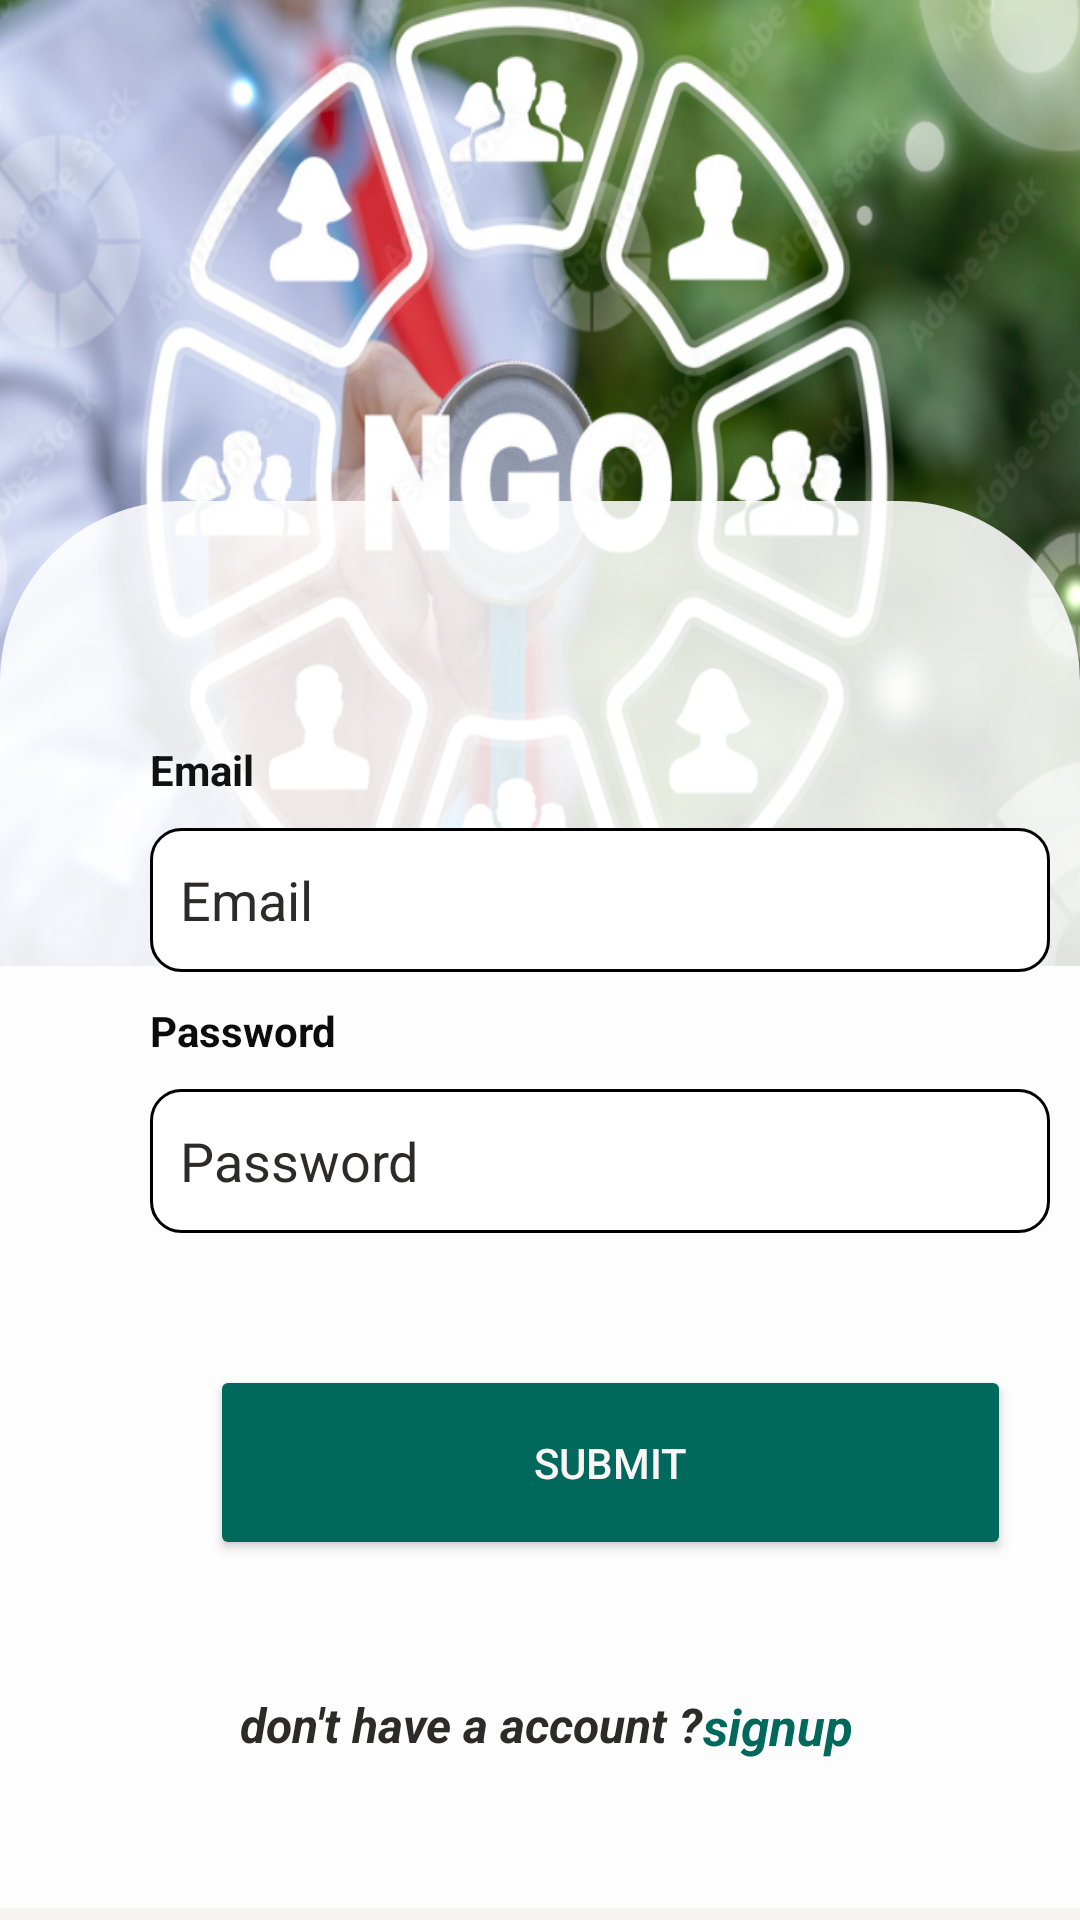

The Android layout XML behind this screen, and the referenced resources:
<!-- AndroidManifest.xml: application theme Theme.Volunteers -->
<!-- res/layout/activity_nlogin.xml -->
<?xml version="1.0" encoding="utf-8"?>
<RelativeLayout xmlns:android="http://schemas.android.com/apk/res/android"
    xmlns:app="http://schemas.android.com/apk/res-auto"
    xmlns:tools="http://schemas.android.com/tools"
    android:layout_width="match_parent"
    android:layout_height="match_parent"
    android:background="#F6F2F2"
    tools:context=".NGOLogin">










    <ImageView
        android:id="@+id/nimageView"
        android:layout_width="match_parent"
        android:layout_height="322dp"

        android:scaleType="fitXY"
        app:srcCompat="@drawable/ngologinback" />


    <LinearLayout
        android:layout_width="match_parent"
        android:layout_height="469dp"
        android:layout_alignParentStart="true"
        android:layout_alignParentEnd="true"
        android:layout_alignParentBottom="true"
        android:layout_marginStart="0dp"
        android:layout_marginLeft="50dp"
        android:layout_marginTop="20dp"
        android:layout_marginEnd="0dp"
        android:layout_marginBottom="4dp"
        android:background="@drawable/loginpage"
        android:orientation="vertical">
        <TextView
            android:id="@+id/textView3"
            android:layout_width="99dp"
            android:layout_height="wrap_content"
            android:layout_marginLeft="50dp"
            android:layout_marginTop="80dp"
            android:text="Email"
            android:textColor="#121111"
            android:textStyle="bold" />
    <EditText
        android:id="@+id/nEmail"
        android:layout_width="wrap_content"
        android:layout_height="wrap_content"
        android:layout_below="@+id/imageView"
        android:layout_marginLeft="50dp"
        android:layout_marginTop="10dp"
        android:width="300dp"

        android:background="@drawable/edittext_border"
        android:ems="10"
        android:hint="Email"
        android:inputType="textEmailAddress"
        android:minHeight="48dp"
        android:padding="10dp"
        android:textColor="#2D2A2A"
        android:textColorHint="#2D2A2A" />
        <TextView
            android:id="@+id/textView4"
            android:layout_width="110dp"
            android:layout_height="wrap_content"
            android:layout_marginLeft="50dp"
            android:layout_marginTop="10dp"
            android:text="Password"
            android:textColor="#0C0C0C"
            android:textStyle="bold" />

    <EditText
        android:id="@+id/npassword1"
        android:layout_width="wrap_content"
        android:layout_height="wrap_content"
        android:layout_below="@+id/nEmail"
        android:layout_marginLeft="50dp"
        android:layout_marginTop="10dp"
        android:width="300dp"

        android:background="@drawable/edittext_border"
        android:ems="10"
        android:hint="Password"
        android:inputType="textPassword"
        android:minHeight="48dp"
        android:padding="10dp"
        android:textColor="#2D2A2A"
        android:textColorHint="#2D2A2A" />

    <Button
        android:id="@+id/nsubmit"
        android:layout_width="267dp"
        android:layout_height="65dp"
        android:layout_below="@+id/npassword1"
        android:layout_marginLeft="70dp"
        android:layout_marginTop="44dp"
        android:text="Submit"
        android:textColor="#FAF6F6"
        app:backgroundTint="#00695C"
        app:cornerRadius="30dp" />


    <LinearLayout
        android:layout_width="wrap_content"
        android:layout_height="wrap_content"
        android:layout_below="@+id/nsubmit"
        android:layout_marginLeft="80dp"
        android:layout_marginTop="44dp">

        <LinearLayout
            android:layout_width="wrap_content"
            android:layout_height="wrap_content">

            <TextView
                android:id="@+id/nsignininfo"
                android:layout_width="wrap_content"
                android:layout_height="wrap_content"
                android:text="don't have a account ?"
                android:textColor="#2D2A2A"
                android:textSize="16sp"
                android:textStyle="bold|italic" />
        </LinearLayout>

        <LinearLayout
            android:layout_width="wrap_content"
            android:layout_height="wrap_content">

            <TextView
                android:id="@+id/nsignupmain"
                android:layout_width="wrap_content"

                android:layout_height="wrap_content"
                android:text="signup"
                android:textColor="#00695C"
                android:textSize="17sp"
                android:textStyle="bold|italic" />
        </LinearLayout>
    </LinearLayout>
    </LinearLayout>
</RelativeLayout>
<!-- resources referenced by this layout -->
<resources>
  <!-- drawable edittext_border (drawable) -->
  <?xml version="1.0" encoding="utf-8"?>
  <shape xmlns:android="http://schemas.android.com/apk/res/android">
      <solid android:color="#ffffff" />
      <stroke
          android:width="1dp"
          android:color="#000000" />
      <corners android:radius="10dp" />
  </shape>
  <!-- drawable loginpage (drawable) -->
  <?xml version="1.0" encoding="utf-8"?>
  <selector xmlns:android="http://schemas.android.com/apk/res/android">
      <item>
          <shape android:shape="rectangle" >
              <solid android:color="#DCFFFFFF"/>
              <corners android:topLeftRadius="60dp" android:topRightRadius="60dp"/>
          </shape>
      </item>
  </selector>
  <!-- drawable ngologinback: png bitmap (drawable-v24, 702396 bytes) -->
  <style name="Theme.Volunteers" parent="Theme.MaterialComponents.DayNight.DarkActionBar">
          
          <item name="colorPrimary">#05897D</item>
          <item name="colorPrimaryVariant">@color/purple_700</item>
          <item name="colorOnPrimary">@color/black</item>
          
          <item name="colorSecondary">@color/teal_200</item>
          <item name="colorSecondaryVariant">@color/teal_700</item>
          <item name="colorOnSecondary">@color/black</item>
          
         <item name="android:statusBarColor" tools:targetApi="21">?attr/colorPrimary</item>
  
  
  
  
      </style>
  <!-- not gathered from this repository: default colours our renderer supplied (Android Studio template values) -->
  <color name="purple_700">#FF3700B3</color>
  <color name="teal_200">#FF03DAC5</color>
  <color name="teal_700">#FF018786</color>
  <color name="black">#FF000000</color>
</resources>
